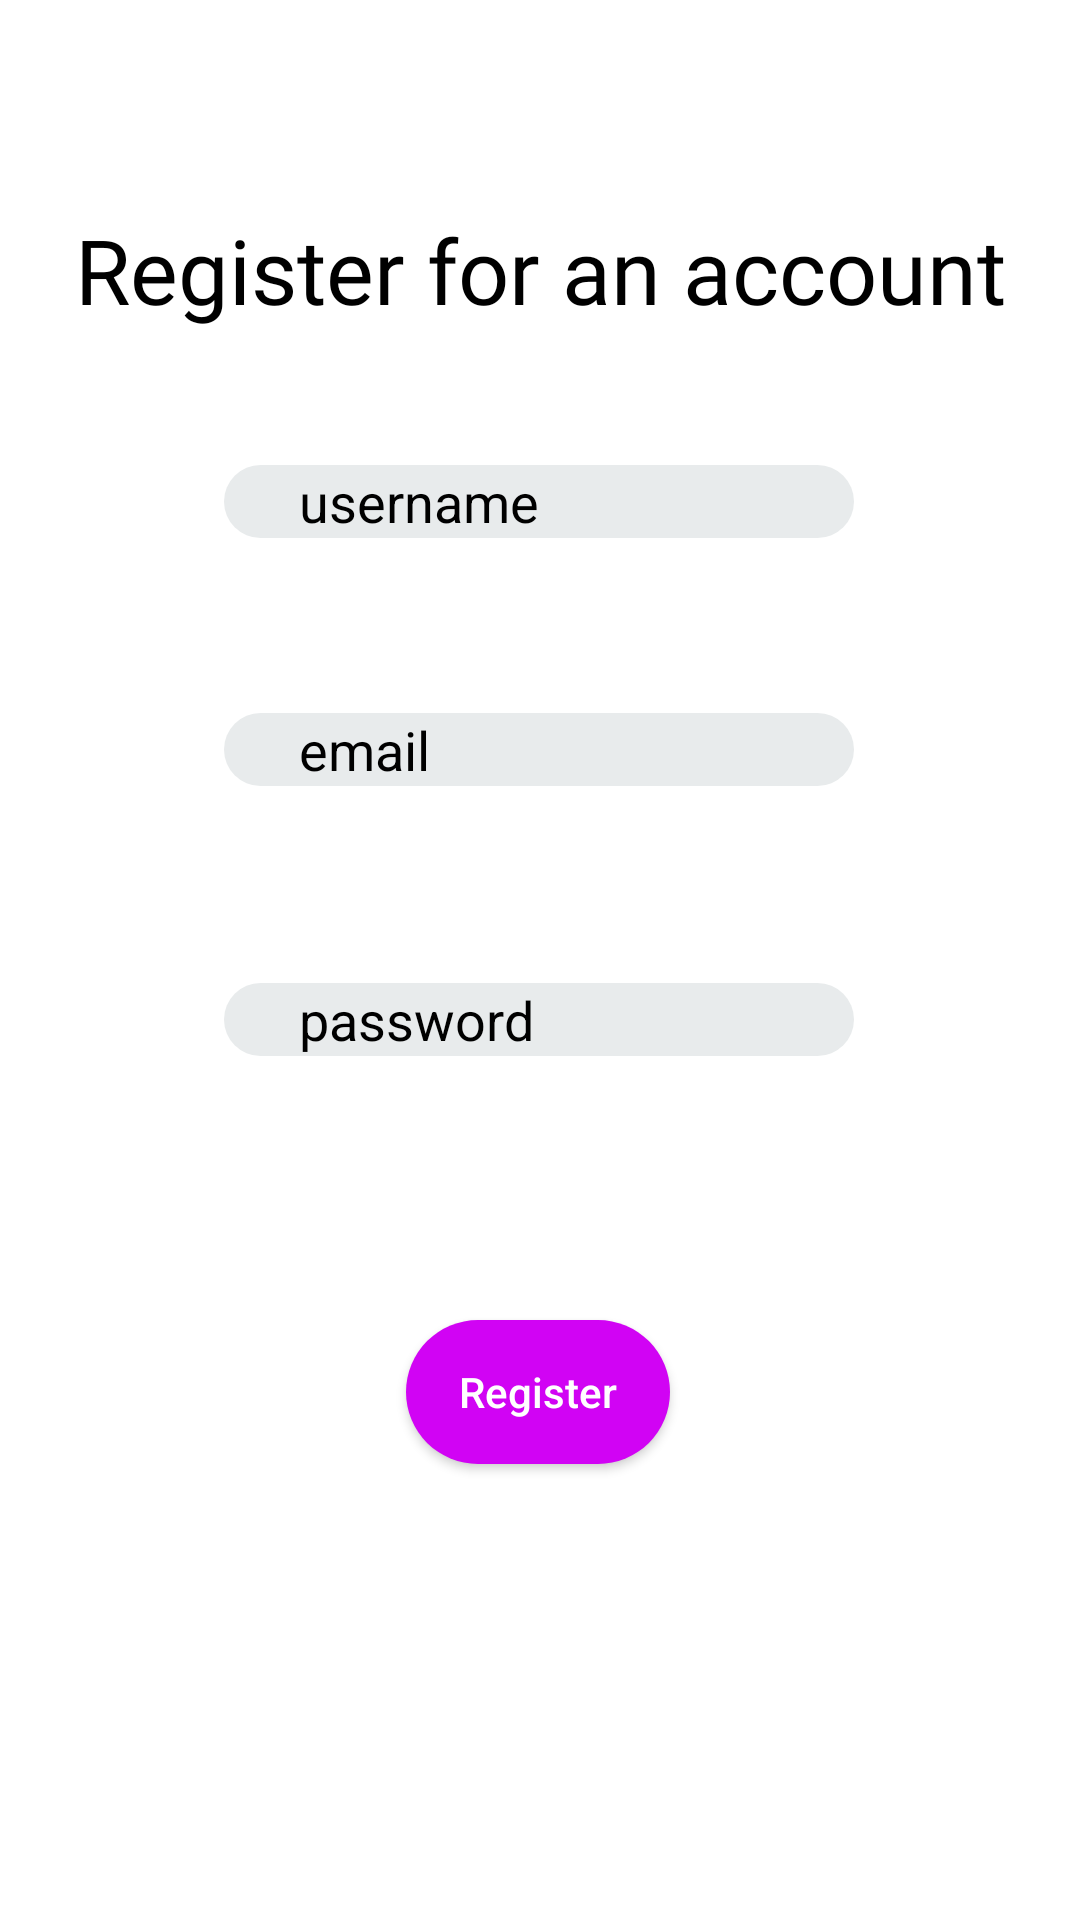

The Android layout XML behind this screen, and the referenced resources:
<!-- AndroidManifest.xml: application theme Theme.ConnectedLingo -->
<!-- res/layout/activity_registration.xml -->
<?xml version="1.0" encoding="utf-8"?>
<androidx.constraintlayout.widget.ConstraintLayout xmlns:android="http://schemas.android.com/apk/res/android"
    xmlns:app="http://schemas.android.com/apk/res-auto"
    xmlns:tools="http://schemas.android.com/tools"
    android:layout_width="match_parent"
    android:layout_height="match_parent"
    tools:context=".Registration"
    android:background="@color/white">

    <EditText
        android:id="@+id/emailAddress"
        android:layout_width="wrap_content"
        android:layout_height="wrap_content"
        android:ems="10"
        android:hint="email"
        android:background="@drawable/input_field"
        android:inputType="textEmailAddress"
        android:textColor="@color/black"
        android:textColorHint="@color/black"
        app:layout_constraintBottom_toBottomOf="parent"
        app:layout_constraintEnd_toEndOf="parent"
        app:layout_constraintHorizontal_bias="0.497"
        app:layout_constraintStart_toStartOf="parent"
        app:layout_constraintTop_toTopOf="parent"
        app:layout_constraintVertical_bias="0.386" />

    <EditText
        android:id="@+id/password"
        android:layout_width="wrap_content"
        android:layout_height="wrap_content"
        android:ems="10"
        android:hint="password"
        android:background="@drawable/input_field"
        android:inputType="textPassword"
        android:textColor="@color/black"
        android:textColorHint="@color/black"
        app:layout_constraintBottom_toBottomOf="parent"
        app:layout_constraintEnd_toEndOf="parent"
        app:layout_constraintHorizontal_bias="0.497"
        app:layout_constraintStart_toStartOf="parent"
        app:layout_constraintTop_toTopOf="parent"
        app:layout_constraintVertical_bias="0.532" />

    <EditText
        android:id="@+id/username"
        android:layout_width="wrap_content"
        android:layout_height="wrap_content"
        android:ems="10"
        android:hint="username"
        android:background="@drawable/input_field"
        android:inputType="textPersonName"
        android:textColor="@color/black"
        android:textColorHint="@color/black"
        app:layout_constraintBottom_toBottomOf="parent"
        app:layout_constraintEnd_toEndOf="parent"
        app:layout_constraintHorizontal_bias="0.497"
        app:layout_constraintStart_toStartOf="parent"
        app:layout_constraintTop_toTopOf="parent"
        app:layout_constraintVertical_bias="0.252" />

    <Button
        android:id="@+id/button"
        android:layout_width="wrap_content"
        android:layout_height="wrap_content"
        android:text="Register"
        android:background="@drawable/button"
        android:textAllCaps="false"
        app:layout_constraintBottom_toBottomOf="parent"
        app:layout_constraintEnd_toEndOf="parent"
        app:layout_constraintHorizontal_bias="0.498"
        app:layout_constraintStart_toStartOf="parent"
        app:layout_constraintTop_toTopOf="parent"
        app:layout_constraintVertical_bias="0.743" />

    <TextView
        android:id="@+id/textView4"
        android:layout_width="wrap_content"
        android:layout_height="wrap_content"
        android:text="Register for an account"
        android:textColor="@color/black"
        android:fontFamily="@font/bold"
        android:textSize="30sp"
        app:layout_constraintBottom_toBottomOf="@+id/username"
        app:layout_constraintEnd_toEndOf="parent"
        app:layout_constraintStart_toStartOf="parent"
        app:layout_constraintTop_toTopOf="parent" />
</androidx.constraintlayout.widget.ConstraintLayout>
<!-- resources referenced by this layout -->
<resources>
  <color name="black">#FF000000</color>
  <color name="white">#FFFFFFFF</color>
  <!-- drawable button (drawable) -->
  <?xml version="1.0" encoding="utf-8"?>
  <shape android:shape = "rectangle" xmlns:android="http://schemas.android.com/apk/res/android">
      <solid android:color="@color/pink" />
      <corners android:radius="50dp"/>
  
  </shape>
  <!-- drawable input_field (drawable) -->
  <?xml version="1.0" encoding="utf-8"?>
  <shape android:shape = "rectangle" xmlns:android="http://schemas.android.com/apk/res/android">
      <solid android:color="@color/light_grey" />
      <corners android:radius="50dp"/>
      <padding android:left="25sp"/>
  </shape>
  <style name="Theme.ConnectedLingo" parent="Theme.AppCompat.NoActionBar">
          
          <item name="colorPrimary">@color/purple_500</item>
          <item name="colorPrimaryVariant">@color/purple_700</item>
          <item name="colorOnPrimary">@color/white</item>
          
          <item name="colorSecondary">@color/teal_200</item>
          <item name="colorSecondaryVariant">@color/teal_700</item>
          <item name="colorOnSecondary">@color/black</item>
          
          <item name="android:statusBarColor">?attr/colorPrimaryVariant</item>
          
      </style>
  <color name="pink">#D103F4</color>
  <color name="light_grey">#E8EBEC</color>
  <color name="purple_500">#FF6200EE</color>
  <color name="purple_700">#FF3700B3</color>
  <color name="teal_200">#FF03DAC5</color>
  <color name="teal_700">#FF018786</color>
</resources>
